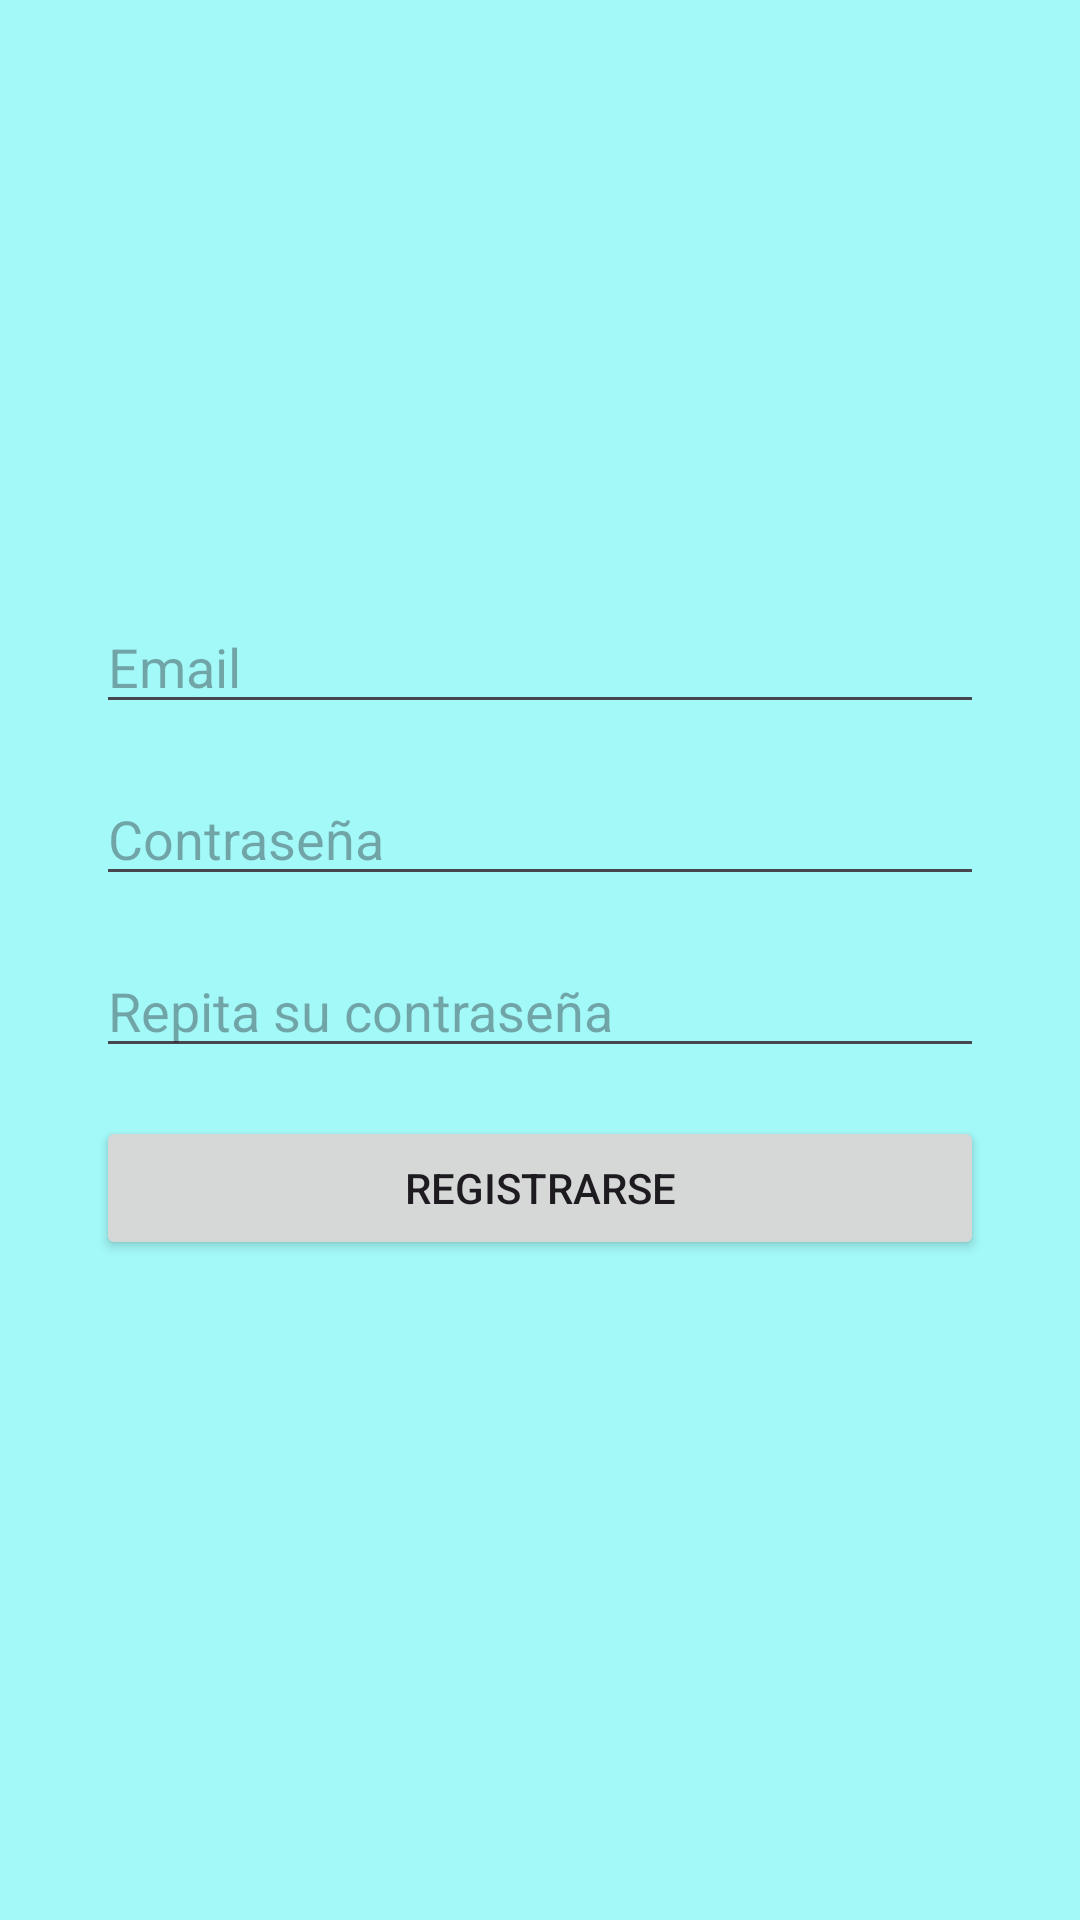

Here is an Android app screen rendered from its layout file. Give the layout XML and the strings, colors and styles it references.
<!-- AndroidManifest.xml: application theme Theme.Practica5_PMDM_CGR -->
<!-- res/layout/fragment_register.xml -->
<?xml version="1.0" encoding="utf-8"?>
<androidx.constraintlayout.widget.ConstraintLayout xmlns:android="http://schemas.android.com/apk/res/android"
    xmlns:app="http://schemas.android.com/apk/res-auto"
    xmlns:tools="http://schemas.android.com/tools"
    android:layout_width="match_parent"
    android:layout_height="match_parent"
    tools:context=".onBoarding.RegisterFragment"
    android:background="#A3F8F8">

    <EditText
        android:id="@+id/etEmailRegister"
        android:layout_width="0dp"
        android:layout_height="wrap_content"
        android:hint="Email"
        android:inputType="textEmailAddress"
        app:layout_constraintTop_toTopOf="parent"
        app:layout_constraintStart_toStartOf="parent"
        app:layout_constraintEnd_toEndOf="parent"
        android:layout_marginTop="200dp"
        android:layout_marginStart="32dp"
        android:layout_marginEnd="32dp"/>

    <EditText
        android:id="@+id/etPasswordRegister"
        android:layout_width="0dp"
        android:layout_height="wrap_content"
        android:hint="Contraseña"
        android:inputType="textPassword"
        app:layout_constraintTop_toBottomOf="@id/etEmailRegister"
        app:layout_constraintStart_toStartOf="parent"
        app:layout_constraintEnd_toEndOf="parent"
        android:layout_marginTop="16dp"
        android:layout_marginStart="32dp"
        android:layout_marginEnd="32dp"/>

    <EditText
        android:id="@+id/etRepeatPassword"
        android:layout_width="0dp"
        android:layout_height="wrap_content"
        android:hint="Repita su contraseña"
        android:inputType="textPassword"
        app:layout_constraintTop_toBottomOf="@id/etPasswordRegister"
        app:layout_constraintStart_toStartOf="parent"
        app:layout_constraintEnd_toEndOf="parent"
        android:layout_marginTop="16dp"
        android:layout_marginStart="32dp"
        android:layout_marginEnd="32dp"/>

    <Button
        android:id="@+id/btnRegister"
        android:layout_width="0dp"
        android:layout_height="wrap_content"
        android:text="Registrarse"
        app:layout_constraintTop_toBottomOf="@id/etRepeatPassword"
        app:layout_constraintStart_toStartOf="parent"
        app:layout_constraintEnd_toEndOf="parent"
        android:layout_marginTop="16dp"
        android:layout_marginStart="32dp"
        android:layout_marginEnd="32dp"/>

</androidx.constraintlayout.widget.ConstraintLayout>
<!-- resources referenced by this layout -->
<resources>
  <style name="Theme.Practica5_PMDM_CGR" parent="Base.Theme.Practica5_PMDM_CGR" />
  <style name="Base.Theme.Practica5_PMDM_CGR" parent="Theme.Material3.DayNight.NoActionBar">
          
          
      </style>
</resources>
